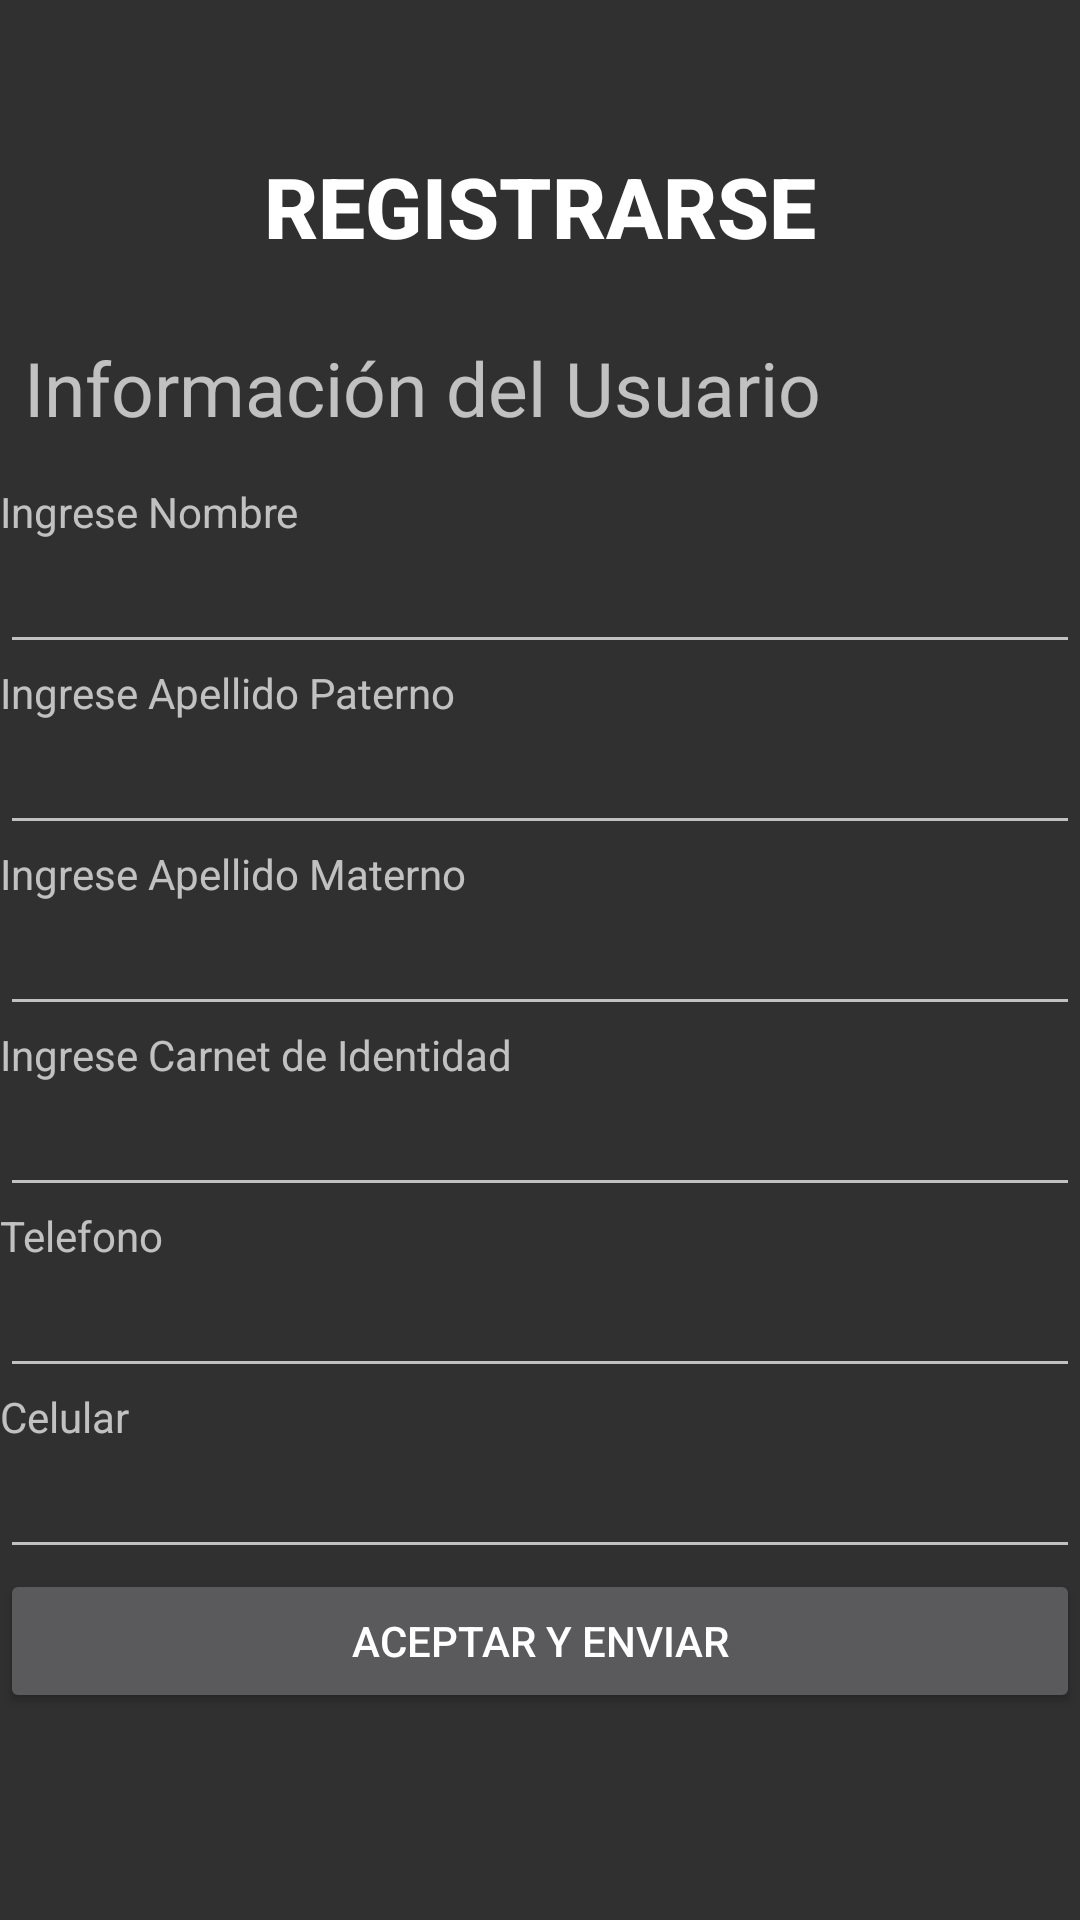

The Android layout XML behind this screen, and the referenced resources:
<!-- AndroidManifest.xml: application theme Theme.Arbolito -->
<!-- res/layout/activity_pantalla_registrar.xml -->
<?xml version="1.0" encoding="utf-8"?>
<FrameLayout xmlns:android="http://schemas.android.com/apk/res/android"
    xmlns:app="http://schemas.android.com/apk/res-auto"
    xmlns:tools="http://schemas.android.com/tools"
    android:layout_width="match_parent"
    android:layout_height="match_parent"
    tools:context=".PantallaRegistrar">

    <ScrollView
        android:layout_width="match_parent"
        android:layout_height="match_parent">

        <LinearLayout
            android:layout_width="match_parent"
            android:layout_height="wrap_content"
            android:orientation="vertical" >

            <TextView
                android:id="@+id/textView2"
                android:layout_width="match_parent"
                android:layout_height="wrap_content"

                android:fontFamily="sans-serif-medium"
                android:gravity="center"
                android:paddingTop="50dp"
                android:text="REGISTRARSE"
                android:textColor="@color/white"
                android:textSize="28sp"
                android:textStyle="bold" />

            <TextView
                android:id="@+id/textView"
                android:layout_width="match_parent"
                android:layout_height="wrap_content"
                android:paddingTop="25dp"
                android:textSize="25sp"
                android:paddingLeft="8dp"
                android:fontFamily="sans-serif"
                android:text="Información del Usuario" />

            <TextView
                android:id="@+id/textView3"
                android:layout_width="match_parent"
                android:layout_height="wrap_content"
                android:paddingTop="15dp"
                android:text="Ingrese Nombre" />

            <EditText
                android:id="@+id/pantNombre"
                android:layout_width="match_parent"
                android:layout_height="wrap_content"
                android:ems="10"
                android:inputType="textPersonName" />

            <TextView
                android:id="@+id/textView4"
                android:layout_width="match_parent"
                android:layout_height="wrap_content"
                android:text="Ingrese Apellido Paterno" />

            <EditText
                android:id="@+id/pantPaterno"
                android:layout_width="match_parent"
                android:layout_height="wrap_content"
                android:ems="10"
                android:inputType="textPersonName" />

            <TextView
                android:id="@+id/textView5"
                android:layout_width="match_parent"
                android:layout_height="wrap_content"
                android:text="Ingrese Apellido Materno" />

            <EditText
                android:id="@+id/pantMaterno"
                android:layout_width="match_parent"
                android:layout_height="wrap_content"
                android:ems="10"
                android:inputType="textPersonName" />

            <TextView
                android:id="@+id/textView6"
                android:layout_width="match_parent"
                android:layout_height="wrap_content"
                android:text="Ingrese Carnet de Identidad" />

            <EditText
                android:id="@+id/pantCi"
                android:layout_width="match_parent"
                android:layout_height="wrap_content"
                android:ems="10"
                android:inputType="textPersonName" />

            <TextView
                android:id="@+id/textView7"
                android:layout_width="match_parent"
                android:layout_height="wrap_content"
                android:text="Telefono" />

            <EditText
                android:id="@+id/pantTelefono"
                android:layout_width="match_parent"
                android:layout_height="wrap_content"
                android:ems="10"
                android:inputType="textPersonName" />

            <TextView
                android:id="@+id/textView8"
                android:layout_width="match_parent"
                android:layout_height="wrap_content"
                android:text="Celular" />

            <EditText
                android:id="@+id/pantCelular"
                android:layout_width="match_parent"
                android:layout_height="wrap_content"
                android:ems="10"
                android:inputType="textPersonName" />

            <Button
                android:id="@+id/button"
                android:layout_width="match_parent"
                android:layout_height="wrap_content"
                android:onClick="RegistrarUsuario"
                android:text="Aceptar y Enviar" />
        </LinearLayout>
    </ScrollView>
</FrameLayout>
<!-- resources referenced by this layout -->
<resources>
  <style name="Theme.Arbolito" parent="Theme.MaterialComponents.NoActionBar.Bridge">
          
          <item name="colorPrimary">@color/purple_500</item>
          <item name="colorPrimaryVariant">@color/purple_700</item>
          <item name="colorOnPrimary">@color/white</item>
          
          <item name="colorSecondary">@color/teal_200</item>
          <item name="colorSecondaryVariant">@color/teal_700</item>
          <item name="colorOnSecondary">@color/black</item>
          
          <item name="android:statusBarColor" tools:targetApi="l">?attr/colorPrimaryVariant</item>
          
      </style>
  <!-- not gathered from this repository: default colours our renderer supplied (Android Studio template values) -->
  <color name="purple_500">#FF6200EE</color>
  <color name="purple_700">#FF3700B3</color>
  <color name="teal_200">#FF03DAC5</color>
  <color name="teal_700">#FF018786</color>
  <color name="black">#FF000000</color>
  <color name="white">#FFFFFFFF</color>
</resources>
